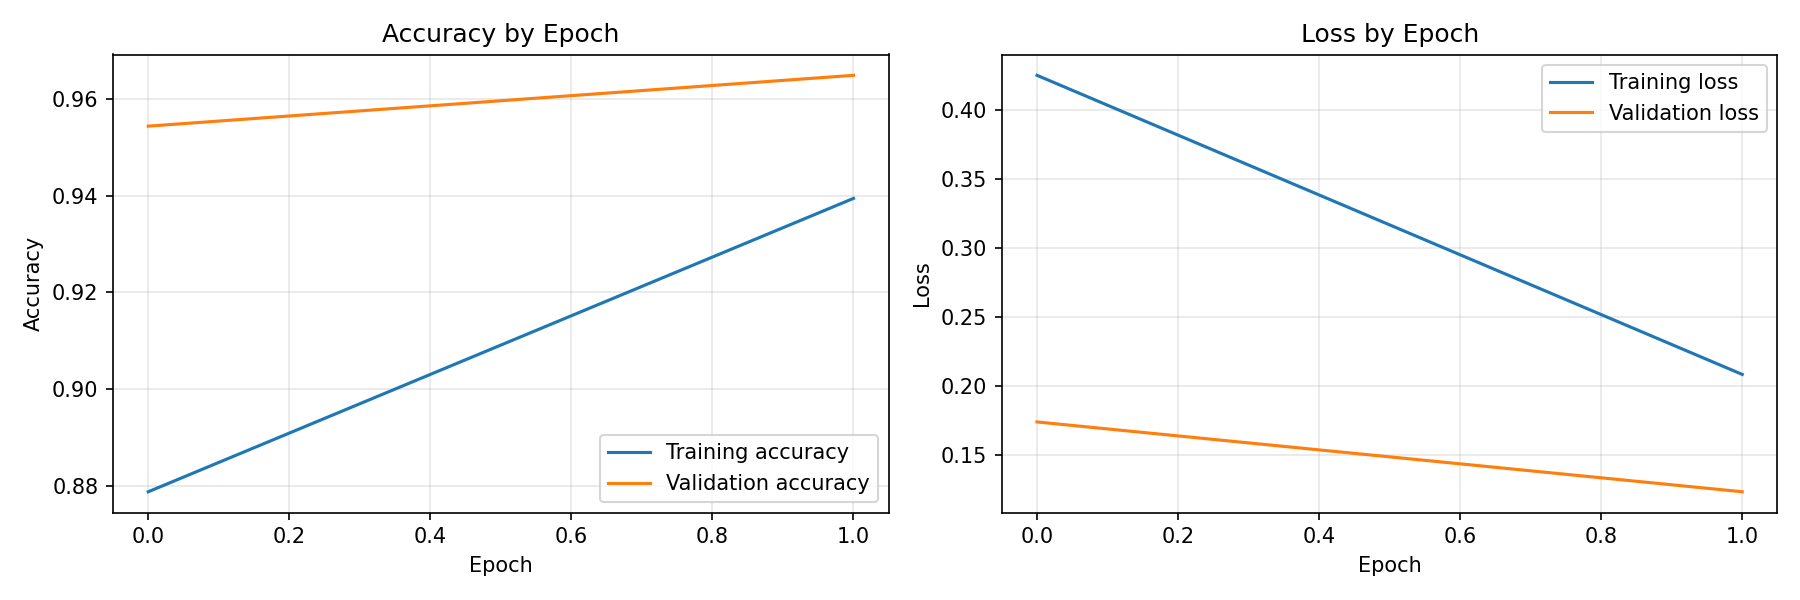

Values plotted in this chart, from the file beside it:
epoch, accuracy, learning_rate, loss, val_accuracy, val_loss
0, 0.8788, 0.001, 0.4249, 0.9543, 0.174
1, 0.9394, 0.001, 0.2084, 0.9648, 0.1235
